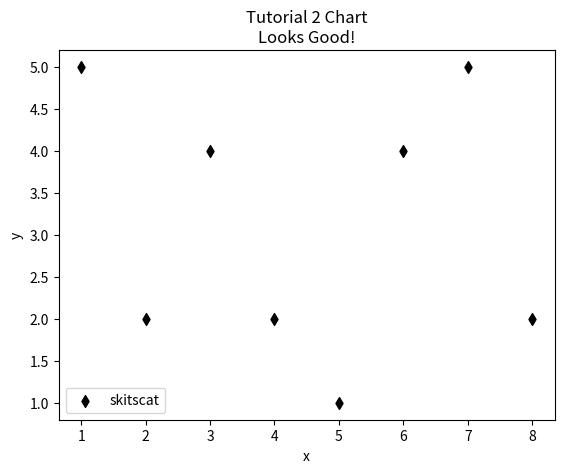

Reproduce this figure in Python.
import matplotlib.pyplot as plt


x = [1,2,3,4,5,6,7,8]
y = [5,2,4,2,1,4,5,2]


plt.scatter(x,y, label='skitscat', color='k', marker="d")

plt.xlabel('x')
plt.ylabel('y')
plt.title('Tutorial 2 Chart\nLooks Good!')
plt.legend()

plt.show()
